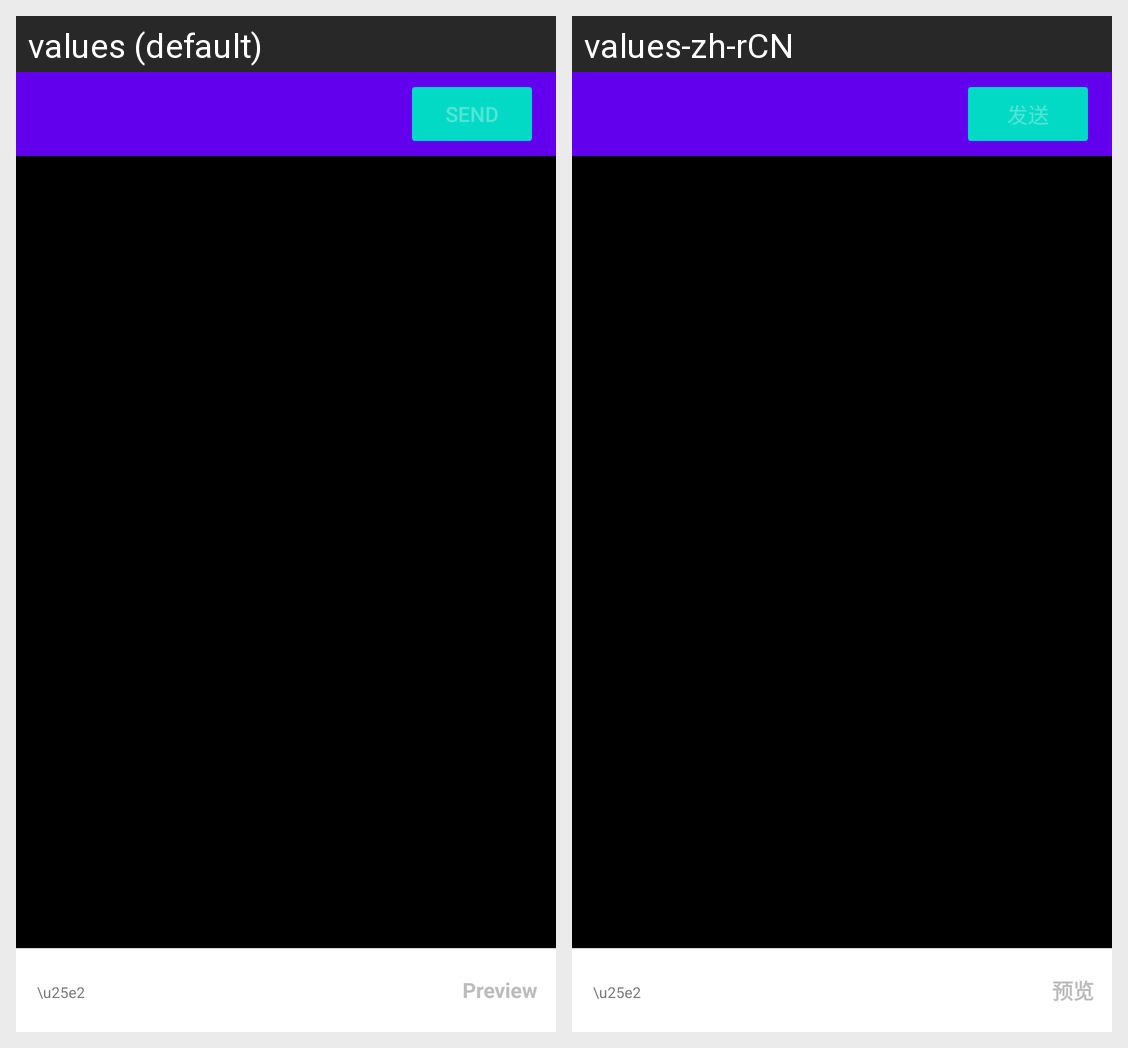

This grid shows one Android layout under two languages. Give, for every string resource on the screen, its name, the default text and each shown locale's text.
Android screen res/layout/light_image_picker_page_album.xml rendered under 2 locales, left to right: values (default), values-zh-rCN. Device: Nexus 5 (rendered at 1080×1920; each locale shown at half size, 540×960, under a caption strip naming it); theme Theme.MaterialComponents.DayNight.NoActionBar.
Strings drawn on this screen, with the default value and each locale's value (text and hints the layout hard-codes, and strings that could not be matched under every locale, appear in the picture but are not listed):

light_image_picker_send
  values: Send
  values-zh-rCN: 发送

light_image_picker_preview
  values: Preview
  values-zh-rCN: 预览
